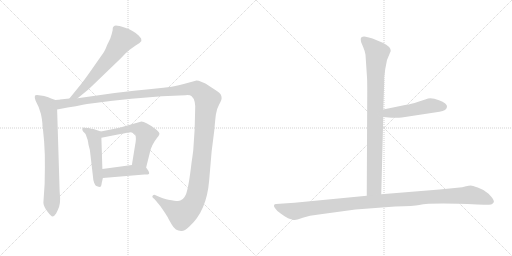
t = 0.00 s
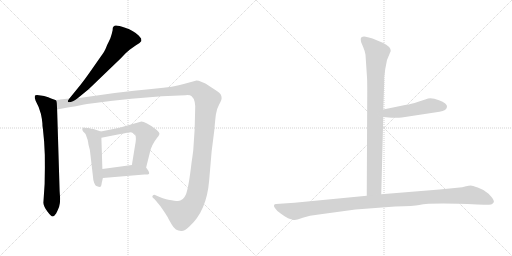
t = 1.63 s
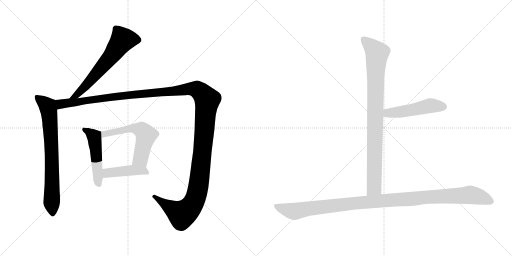
t = 3.27 s
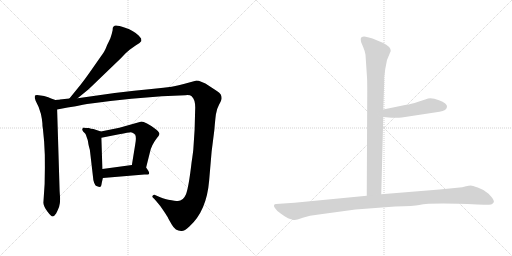
t = 4.90 s
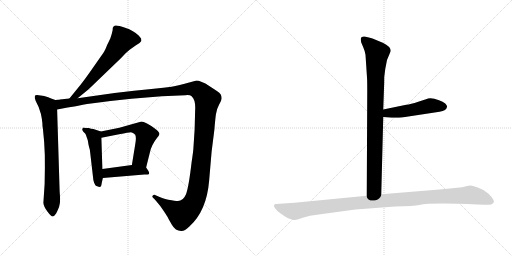
t = 6.53 s
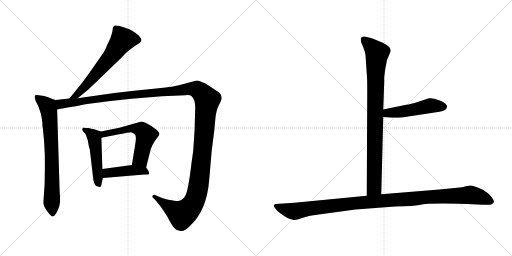
t = 8.17 s

The animated SVG that drew these frames (rendered in a browser with its animation timeline set to each time). Animation: 9 CSS @keyframes rules; one cycle of 8.17 s.

<svg version="1.1" viewBox="0 0 2048 1024" xmlns="http://www.w3.org/2000/svg">
  <g stroke="lightgray" stroke-dasharray="1,1" stroke-width="1" transform="scale(4, 4)">
    <line x1="0" y1="0" x2="256" y2="256"></line>
    <line x1="256" y1="0" x2="0" y2="256"></line>
    <line x1="128" y1="0" x2="128" y2="256"></line>
    <line x1="0" y1="128" x2="256" y2="128"></line>
    <line x1="256" y1="0" x2="512" y2="256"></line>
    <line x1="512" y1="0" x2="256" y2="256"></line>
    <line x1="384" y1="0" x2="384" y2="256"></line>
    <line x1="256" y1="128" x2="512" y2="128"></line>
  </g>
<g transform="scale(1, -1) translate(0, -850)">
   <style type="text/css">
    @keyframes keyframes0 {
      from {
       stroke: black;
       stroke-dashoffset: 631;
       stroke-width: 128;
       }
       67% {
       animation-timing-function: step-end;
       stroke: black;
       stroke-dashoffset: 0;
       stroke-width: 128;
       }
       to {
       stroke: black;
       stroke-width: 1024;
       }
       }
       #make-me-a-hanzi-animation-0 {
         animation: keyframes0 0.763509s both;
         animation-delay: 0.000000s;
         animation-timing-function: linear;
       }
    @keyframes keyframes1 {
      from {
       stroke: black;
       stroke-dashoffset: 748;
       stroke-width: 128;
       }
       71% {
       animation-timing-function: step-end;
       stroke: black;
       stroke-dashoffset: 0;
       stroke-width: 128;
       }
       to {
       stroke: black;
       stroke-width: 1024;
       }
       }
       #make-me-a-hanzi-animation-1 {
         animation: keyframes1 0.858724s both;
         animation-delay: 0.763509s;
         animation-timing-function: linear;
       }
    @keyframes keyframes2 {
      from {
       stroke: black;
       stroke-dashoffset: 1495;
       stroke-width: 128;
       }
       83% {
       animation-timing-function: step-end;
       stroke: black;
       stroke-dashoffset: 0;
       stroke-width: 128;
       }
       to {
       stroke: black;
       stroke-width: 1024;
       }
       }
       #make-me-a-hanzi-animation-2 {
         animation: keyframes2 1.466634s both;
         animation-delay: 1.622233s;
         animation-timing-function: linear;
       }
    @keyframes keyframes3 {
      from {
       stroke: black;
       stroke-dashoffset: 495;
       stroke-width: 128;
       }
       62% {
       animation-timing-function: step-end;
       stroke: black;
       stroke-dashoffset: 0;
       stroke-width: 128;
       }
       to {
       stroke: black;
       stroke-width: 1024;
       }
       }
       #make-me-a-hanzi-animation-3 {
         animation: keyframes3 0.652832s both;
         animation-delay: 3.088867s;
         animation-timing-function: linear;
       }
    @keyframes keyframes4 {
      from {
       stroke: black;
       stroke-dashoffset: 577;
       stroke-width: 128;
       }
       65% {
       animation-timing-function: step-end;
       stroke: black;
       stroke-dashoffset: 0;
       stroke-width: 128;
       }
       to {
       stroke: black;
       stroke-width: 1024;
       }
       }
       #make-me-a-hanzi-animation-4 {
         animation: keyframes4 0.719564s both;
         animation-delay: 3.741699s;
         animation-timing-function: linear;
       }
    @keyframes keyframes5 {
      from {
       stroke: black;
       stroke-dashoffset: 430;
       stroke-width: 128;
       }
       58% {
       animation-timing-function: step-end;
       stroke: black;
       stroke-dashoffset: 0;
       stroke-width: 128;
       }
       to {
       stroke: black;
       stroke-width: 1024;
       }
       }
       #make-me-a-hanzi-animation-5 {
         animation: keyframes5 0.599935s both;
         animation-delay: 4.461263s;
         animation-timing-function: linear;
       }
    @keyframes keyframes6 {
      from {
       stroke: black;
       stroke-dashoffset: 904;
       stroke-width: 128;
       }
       75% {
       animation-timing-function: step-end;
       stroke: black;
       stroke-dashoffset: 0;
       stroke-width: 128;
       }
       to {
       stroke: black;
       stroke-width: 1024;
       }
       }
       #make-me-a-hanzi-animation-6 {
         animation: keyframes6 0.985677s both;
         animation-delay: 5.061198s;
         animation-timing-function: linear;
       }
    @keyframes keyframes7 {
      from {
       stroke: black;
       stroke-dashoffset: 495;
       stroke-width: 128;
       }
       62% {
       animation-timing-function: step-end;
       stroke: black;
       stroke-dashoffset: 0;
       stroke-width: 128;
       }
       to {
       stroke: black;
       stroke-width: 1024;
       }
       }
       #make-me-a-hanzi-animation-7 {
         animation: keyframes7 0.652832s both;
         animation-delay: 6.046875s;
         animation-timing-function: linear;
       }
    @keyframes keyframes8 {
      from {
       stroke: black;
       stroke-dashoffset: 1125;
       stroke-width: 128;
       }
       79% {
       animation-timing-function: step-end;
       stroke: black;
       stroke-dashoffset: 0;
       stroke-width: 128;
       }
       to {
       stroke: black;
       stroke-width: 1024;
       }
       }
       #make-me-a-hanzi-animation-8 {
         animation: keyframes8 1.165527s both;
         animation-delay: 6.699707s;
         animation-timing-function: linear;
       }
</style>
<path d="M 310.5 457.5 L 354.5 493.5 L 483.5 617.5 L 502.5 637.5 Q 510.5 645.5 518.5 651.5 L 542.5 668.5 Q 560.5 677.5 565.5 686.5 L 564.5 696.5 L 554.5 708.5 Q 535.5 727.5 500.5 739.5 Q 465.5 751.5 458.5 747.5 L 453.5 743.5 Q 450.5 742.5 450.5 729.5 Q 448.5 718.5 441.5 697.5 L 433.5 680.5 Q 429.5 673.5 424.5 660.5 Q 420.5 647.5 400.5 620.5 L 358.5 560.5 Q 342.5 537.5 321.5 510.5 L 277.5 456.5 C 258.5 433.5 287.5 438.5 310.5 457.5 Z" fill="lightgray"></path> 
<path d="M 221.5 450.5 L 204.5 456.5 Q 195.5 461.5 176.5 466.5 L 162.5 468.5 Q 142.5 472.5 139.5 467.5 Q 137.5 461.5 142.5 447.5 L 154.5 422.5 Q 165.5 393.5 167.5 374.5 L 169.5 357.5 Q 169.5 342.5 171.5 336.5 L 176.5 284.5 Q 180.5 229.5 179.5 178.5 L 178.5 114.5 L 173.5 39.5 Q 174.5 24.5 189.5 4.5 Q 204.5 -15.5 210.5 -15.5 Q 216.5 -15.5 224.5 -3.5 Q 232.5 12.5 236.5 23.5 Q 240.5 34.5 240.5 55.5 L 238.5 86.5 L 228.5 412.5 C 227.5 442.5 227.5 448.5 221.5 450.5 Z" fill="lightgray"></path> 
<path d="M 232.5 451.5 L 221.5 450.5 C 191.5 447.5 199.5 406.5 228.5 412.5 L 270.5 420.5 Q 305.5 425.5 331.5 431.5 Q 357.5 436.5 441.5 446.5 L 525.5 455.5 L 647.5 465.5 L 741.5 469.5 Q 759.5 471.5 766.5 465.5 Q 783.5 450.5 780.5 407.5 L 778.5 332.5 L 773.5 256.5 Q 773.5 252.5 769.5 222.5 L 766.5 202.5 Q 754.5 98.5 743.5 72.5 Q 732.5 46.5 711.5 46.5 Q 701.5 46.5 673.5 51.5 Q 666.5 51.5 638.5 62.5 L 622.5 69.5 Q 615.5 72.5 610.5 67.5 Q 606.5 62.5 616.5 55.5 L 624.5 46.5 Q 642.5 26.5 655.5 5.5 Q 669.5 -15.5 671.5 -19.5 Q 673.5 -24.5 687.5 -48.5 Q 701.5 -73.5 724.5 -73.5 Q 736.5 -75.5 757.5 -55.5 Q 826.5 6.5 836.5 127.5 L 846.5 244.5 L 857.5 331.5 Q 860.5 369.5 863.5 392.5 Q 866.5 414.5 876.5 432.5 Q 886.5 450.5 886.5 457.5 Q 886.5 464.5 883.5 471.5 Q 881.5 477.5 861.5 490.5 L 838.5 505.5 Q 799.5 529.5 782.5 527.5 L 738.5 515.5 Q 696.5 502.5 615.5 495.5 Q 535.5 488.5 458.5 478.5 L 310.5 457.5 L 277.5 456.5 L 239.5 452.5 Q 238.5 451.5 232.5 451.5 Z" fill="lightgray"></path> 
<path d="M 403.5 324.5 L 373.5 334.5 Q 363.5 335.5 355.5 338.5 Q 344.5 338.5 337.5 339.5 Q 331.5 340.5 330.5 336.5 Q 326.5 332.5 332.5 324.5 L 340.5 316.5 Q 343.5 313.5 346.5 302.5 Q 351.5 290.5 352.5 281.5 Q 353.5 272.5 355.5 265.5 L 359.5 250.5 L 372.5 138.5 Q 372.5 129.5 376.5 119.5 Q 381.5 108.5 383.5 107.5 Q 386.5 105.5 397.5 102.5 Q 405.5 102.5 405.5 110.5 Q 406.5 118.5 411.5 138.5 L 409.5 174.5 L 405.5 299.5 C 404.5 324.5 404.5 324.5 403.5 324.5 Z" fill="lightgray"></path> 
<path d="M 584.5 180.5 L 599.5 240.5 Q 605.5 270.5 628.5 299.5 Q 635.5 306.5 637.5 313.5 Q 639.5 320.5 624.5 332.5 Q 577.5 366.5 562.5 363.5 L 477.5 339.5 L 403.5 324.5 C 374.5 318.5 376.5 293.5 405.5 299.5 L 476.5 313.5 Q 515.5 321.5 523.5 321.5 Q 532.5 320.5 540.5 312.5 Q 546.5 300.5 540.5 270.5 L 527.5 190.5 C 522.5 160.5 577.5 151.5 584.5 180.5 Z" fill="lightgray"></path> 
<path d="M 411.5 138.5 L 577.5 152.5 L 590.5 152.5 Q 605.5 152.5 584.5 180.5 C 572.5 196.5 557.5 194.5 527.5 190.5 L 409.5 174.5 C 379.5 170.5 381.5 135.5 411.5 138.5 Z" fill="lightgray"></path> 
<path d="M 1462.0 631.5 L 1468.0 540.5 Q 1469.0 527.5 1469.0 486.5 L 1467.0 67.5 C 1467.0 37.5 1524.0 43.5 1525.0 73.5 L 1533.0 382.5 L 1533.0 412.5 L 1536.0 498.5 Q 1537.0 516.5 1537.0 542.5 L 1541.0 574.5 L 1548.0 610.5 L 1563.0 646.5 Q 1563.0 664.5 1531.0 679.5 L 1490.0 696.5 Q 1482.0 699.5 1463.0 703.5 Q 1443.0 706.5 1443.0 693.5 Q 1443.0 688.5 1445.0 680.5 L 1453.0 661.5 Q 1460.0 645.5 1462.0 631.5 Z" fill="lightgray"></path> 
<path d="M 1533.0 382.5 L 1567.0 379.5 Q 1570.0 378.5 1607.0 380.5 L 1758.0 403.5 Q 1787.0 407.5 1788.0 423.5 Q 1789.0 428.5 1781.0 436.5 Q 1772.0 444.5 1756.0 449.5 Q 1722.0 462.5 1704.0 453.5 L 1673.0 443.5 Q 1642.0 433.5 1625.0 431.5 L 1533.0 412.5 C 1504.0 406.5 1503.0 385.5 1533.0 382.5 Z" fill="lightgray"></path> 
<path d="M 1467.0 67.5 L 1178.0 39.5 L 1104.0 34.5 Q 1098.0 34.5 1096.0 29.5 Q 1094.0 24.5 1102.0 15.5 Q 1107.0 6.5 1124.0 -4.5 Q 1140.0 -16.5 1152.0 -22.5 Q 1174.0 -30.5 1180.0 -29.5 Q 1185.0 -29.5 1211.0 -20.5 Q 1237.0 -11.5 1275.0 -7.5 L 1422.0 12.5 L 1581.0 24.5 Q 1656.0 26.5 1677.0 30.5 Q 1725.0 40.5 1909.0 32.5 L 1936.0 31.5 Q 1948.0 30.5 1965.0 32.5 Q 1972.0 35.5 1975.0 41.5 Q 1978.0 46.5 1966.0 62.5 Q 1954.0 78.5 1943.0 83.5 Q 1932.0 92.5 1911.0 100.5 Q 1889.0 108.5 1883.0 108.5 Q 1876.0 108.5 1864.0 105.5 Q 1851.0 101.5 1829.0 99.5 L 1758.0 92.5 L 1525.0 73.5 L 1467.0 67.5 Z" fill="lightgray"></path> 
      <clipPath id="make-me-a-hanzi-clip-0">
      <path d="M 310.5 457.5 L 354.5 493.5 L 483.5 617.5 L 502.5 637.5 Q 510.5 645.5 518.5 651.5 L 542.5 668.5 Q 560.5 677.5 565.5 686.5 L 564.5 696.5 L 554.5 708.5 Q 535.5 727.5 500.5 739.5 Q 465.5 751.5 458.5 747.5 L 453.5 743.5 Q 450.5 742.5 450.5 729.5 Q 448.5 718.5 441.5 697.5 L 433.5 680.5 Q 429.5 673.5 424.5 660.5 Q 420.5 647.5 400.5 620.5 L 358.5 560.5 Q 342.5 537.5 321.5 510.5 L 277.5 456.5 C 258.5 433.5 287.5 438.5 310.5 457.5 Z" fill="lightgray"></path>
      </clipPath>
      <path clip-path="url(#make-me-a-hanzi-clip-0)" d="M 552.5 690.5 L 488.5 689.5 L 444.5 625.5 L 347.5 511.5 L 308.5 471.5 L 282.5 461.5 " fill="none" id="make-me-a-hanzi-animation-0" stroke-dasharray="503 1006" stroke-linecap="round"></path>

      <clipPath id="make-me-a-hanzi-clip-1">
      <path d="M 221.5 450.5 L 204.5 456.5 Q 195.5 461.5 176.5 466.5 L 162.5 468.5 Q 142.5 472.5 139.5 467.5 Q 137.5 461.5 142.5 447.5 L 154.5 422.5 Q 165.5 393.5 167.5 374.5 L 169.5 357.5 Q 169.5 342.5 171.5 336.5 L 176.5 284.5 Q 180.5 229.5 179.5 178.5 L 178.5 114.5 L 173.5 39.5 Q 174.5 24.5 189.5 4.5 Q 204.5 -15.5 210.5 -15.5 Q 216.5 -15.5 224.5 -3.5 Q 232.5 12.5 236.5 23.5 Q 240.5 34.5 240.5 55.5 L 238.5 86.5 L 228.5 412.5 C 227.5 442.5 227.5 448.5 221.5 450.5 Z" fill="lightgray"></path>
      </clipPath>
      <path clip-path="url(#make-me-a-hanzi-clip-1)" d="M 145.5 463.5 L 191.5 424.5 L 196.5 403.5 L 205.5 262.5 L 210.5 -6.5 " fill="none" id="make-me-a-hanzi-animation-1" stroke-dasharray="620 1240" stroke-linecap="round"></path>

      <clipPath id="make-me-a-hanzi-clip-2">
      <path d="M 232.5 451.5 L 221.5 450.5 C 191.5 447.5 199.5 406.5 228.5 412.5 L 270.5 420.5 Q 305.5 425.5 331.5 431.5 Q 357.5 436.5 441.5 446.5 L 525.5 455.5 L 647.5 465.5 L 741.5 469.5 Q 759.5 471.5 766.5 465.5 Q 783.5 450.5 780.5 407.5 L 778.5 332.5 L 773.5 256.5 Q 773.5 252.5 769.5 222.5 L 766.5 202.5 Q 754.5 98.5 743.5 72.5 Q 732.5 46.5 711.5 46.5 Q 701.5 46.5 673.5 51.5 Q 666.5 51.5 638.5 62.5 L 622.5 69.5 Q 615.5 72.5 610.5 67.5 Q 606.5 62.5 616.5 55.5 L 624.5 46.5 Q 642.5 26.5 655.5 5.5 Q 669.5 -15.5 671.5 -19.5 Q 673.5 -24.5 687.5 -48.5 Q 701.5 -73.5 724.5 -73.5 Q 736.5 -75.5 757.5 -55.5 Q 826.5 6.5 836.5 127.5 L 846.5 244.5 L 857.5 331.5 Q 860.5 369.5 863.5 392.5 Q 866.5 414.5 876.5 432.5 Q 886.5 450.5 886.5 457.5 Q 886.5 464.5 883.5 471.5 Q 881.5 477.5 861.5 490.5 L 838.5 505.5 Q 799.5 529.5 782.5 527.5 L 738.5 515.5 Q 696.5 502.5 615.5 495.5 Q 535.5 488.5 458.5 478.5 L 310.5 457.5 L 277.5 456.5 L 239.5 452.5 Q 238.5 451.5 232.5 451.5 Z" fill="lightgray"></path>
      </clipPath>
      <path clip-path="url(#make-me-a-hanzi-clip-2)" d="M 227.5 445.5 L 242.5 433.5 L 483.5 467.5 L 767.5 495.5 L 788.5 492.5 L 809.5 476.5 L 828.5 447.5 L 796.5 122.5 L 778.5 49.5 L 758.5 17.5 L 727.5 -6.5 L 617.5 63.5 " fill="none" id="make-me-a-hanzi-animation-2" stroke-dasharray="1367 2734" stroke-linecap="round"></path>

      <clipPath id="make-me-a-hanzi-clip-3">
      <path d="M 403.5 324.5 L 373.5 334.5 Q 363.5 335.5 355.5 338.5 Q 344.5 338.5 337.5 339.5 Q 331.5 340.5 330.5 336.5 Q 326.5 332.5 332.5 324.5 L 340.5 316.5 Q 343.5 313.5 346.5 302.5 Q 351.5 290.5 352.5 281.5 Q 353.5 272.5 355.5 265.5 L 359.5 250.5 L 372.5 138.5 Q 372.5 129.5 376.5 119.5 Q 381.5 108.5 383.5 107.5 Q 386.5 105.5 397.5 102.5 Q 405.5 102.5 405.5 110.5 Q 406.5 118.5 411.5 138.5 L 409.5 174.5 L 405.5 299.5 C 404.5 324.5 404.5 324.5 403.5 324.5 Z" fill="lightgray"></path>
      </clipPath>
      <path clip-path="url(#make-me-a-hanzi-clip-3)" d="M 336.5 331.5 L 376.5 303.5 L 393.5 114.5 " fill="none" id="make-me-a-hanzi-animation-3" stroke-dasharray="367 734" stroke-linecap="round"></path>

      <clipPath id="make-me-a-hanzi-clip-4">
      <path d="M 584.5 180.5 L 599.5 240.5 Q 605.5 270.5 628.5 299.5 Q 635.5 306.5 637.5 313.5 Q 639.5 320.5 624.5 332.5 Q 577.5 366.5 562.5 363.5 L 477.5 339.5 L 403.5 324.5 C 374.5 318.5 376.5 293.5 405.5 299.5 L 476.5 313.5 Q 515.5 321.5 523.5 321.5 Q 532.5 320.5 540.5 312.5 Q 546.5 300.5 540.5 270.5 L 527.5 190.5 C 522.5 160.5 577.5 151.5 584.5 180.5 Z" fill="lightgray"></path>
      </clipPath>
      <path clip-path="url(#make-me-a-hanzi-clip-4)" d="M 411.5 306.5 L 416.5 314.5 L 517.5 336.5 L 565.5 332.5 L 584.5 309.5 L 562.5 215.5 L 535.5 195.5 " fill="none" id="make-me-a-hanzi-animation-4" stroke-dasharray="449 898" stroke-linecap="round"></path>

      <clipPath id="make-me-a-hanzi-clip-5">
      <path d="M 411.5 138.5 L 577.5 152.5 L 590.5 152.5 Q 605.5 152.5 584.5 180.5 C 572.5 196.5 557.5 194.5 527.5 190.5 L 409.5 174.5 C 379.5 170.5 381.5 135.5 411.5 138.5 Z" fill="lightgray"></path>
      </clipPath>
      <path clip-path="url(#make-me-a-hanzi-clip-5)" d="M 418.5 144.5 L 427.5 157.5 L 447.5 160.5 L 531.5 169.5 L 584.5 164.5 " fill="none" id="make-me-a-hanzi-animation-5" stroke-dasharray="302 604" stroke-linecap="round"></path>

      <clipPath id="make-me-a-hanzi-clip-6">
      <path d="M 1462.0 631.5 L 1468.0 540.5 Q 1469.0 527.5 1469.0 486.5 L 1467.0 67.5 C 1467.0 37.5 1524.0 43.5 1525.0 73.5 L 1533.0 382.5 L 1533.0 412.5 L 1536.0 498.5 Q 1537.0 516.5 1537.0 542.5 L 1541.0 574.5 L 1548.0 610.5 L 1563.0 646.5 Q 1563.0 664.5 1531.0 679.5 L 1490.0 696.5 Q 1482.0 699.5 1463.0 703.5 Q 1443.0 706.5 1443.0 693.5 Q 1443.0 688.5 1445.0 680.5 L 1453.0 661.5 Q 1460.0 645.5 1462.0 631.5 Z" fill="lightgray"></path>
      </clipPath>
      <path clip-path="url(#make-me-a-hanzi-clip-6)" d="M 1456.0 692.5 L 1509.0 638.5 L 1502.0 550.5 L 1497.0 100.5 L 1474.0 75.5 " fill="none" id="make-me-a-hanzi-animation-6" stroke-dasharray="776 1552" stroke-linecap="round"></path>

      <clipPath id="make-me-a-hanzi-clip-7">
      <path d="M 1533.0 382.5 L 1567.0 379.5 Q 1570.0 378.5 1607.0 380.5 L 1758.0 403.5 Q 1787.0 407.5 1788.0 423.5 Q 1789.0 428.5 1781.0 436.5 Q 1772.0 444.5 1756.0 449.5 Q 1722.0 462.5 1704.0 453.5 L 1673.0 443.5 Q 1642.0 433.5 1625.0 431.5 L 1533.0 412.5 C 1504.0 406.5 1503.0 385.5 1533.0 382.5 Z" fill="lightgray"></path>
      </clipPath>
      <path clip-path="url(#make-me-a-hanzi-clip-7)" d="M 1539.0 390.5 L 1551.0 398.5 L 1626.0 406.5 L 1721.0 427.5 L 1773.0 423.5 " fill="none" id="make-me-a-hanzi-animation-7" stroke-dasharray="367 734" stroke-linecap="round"></path>

      <clipPath id="make-me-a-hanzi-clip-8">
      <path d="M 1467.0 67.5 L 1178.0 39.5 L 1104.0 34.5 Q 1098.0 34.5 1096.0 29.5 Q 1094.0 24.5 1102.0 15.5 Q 1107.0 6.5 1124.0 -4.5 Q 1140.0 -16.5 1152.0 -22.5 Q 1174.0 -30.5 1180.0 -29.5 Q 1185.0 -29.5 1211.0 -20.5 Q 1237.0 -11.5 1275.0 -7.5 L 1422.0 12.5 L 1581.0 24.5 Q 1656.0 26.5 1677.0 30.5 Q 1725.0 40.5 1909.0 32.5 L 1936.0 31.5 Q 1948.0 30.5 1965.0 32.5 Q 1972.0 35.5 1975.0 41.5 Q 1978.0 46.5 1966.0 62.5 Q 1954.0 78.5 1943.0 83.5 Q 1932.0 92.5 1911.0 100.5 Q 1889.0 108.5 1883.0 108.5 Q 1876.0 108.5 1864.0 105.5 Q 1851.0 101.5 1829.0 99.5 L 1758.0 92.5 L 1525.0 73.5 L 1467.0 67.5 Z" fill="lightgray"></path>
      </clipPath>
      <path clip-path="url(#make-me-a-hanzi-clip-8)" d="M 1104.0 24.5 L 1178.0 5.5 L 1416.0 37.5 L 1881.0 70.5 L 1922.0 62.5 L 1963.0 44.5 " fill="none" id="make-me-a-hanzi-animation-8" stroke-dasharray="997 1994" stroke-linecap="round"></path>

</g>
</svg>
